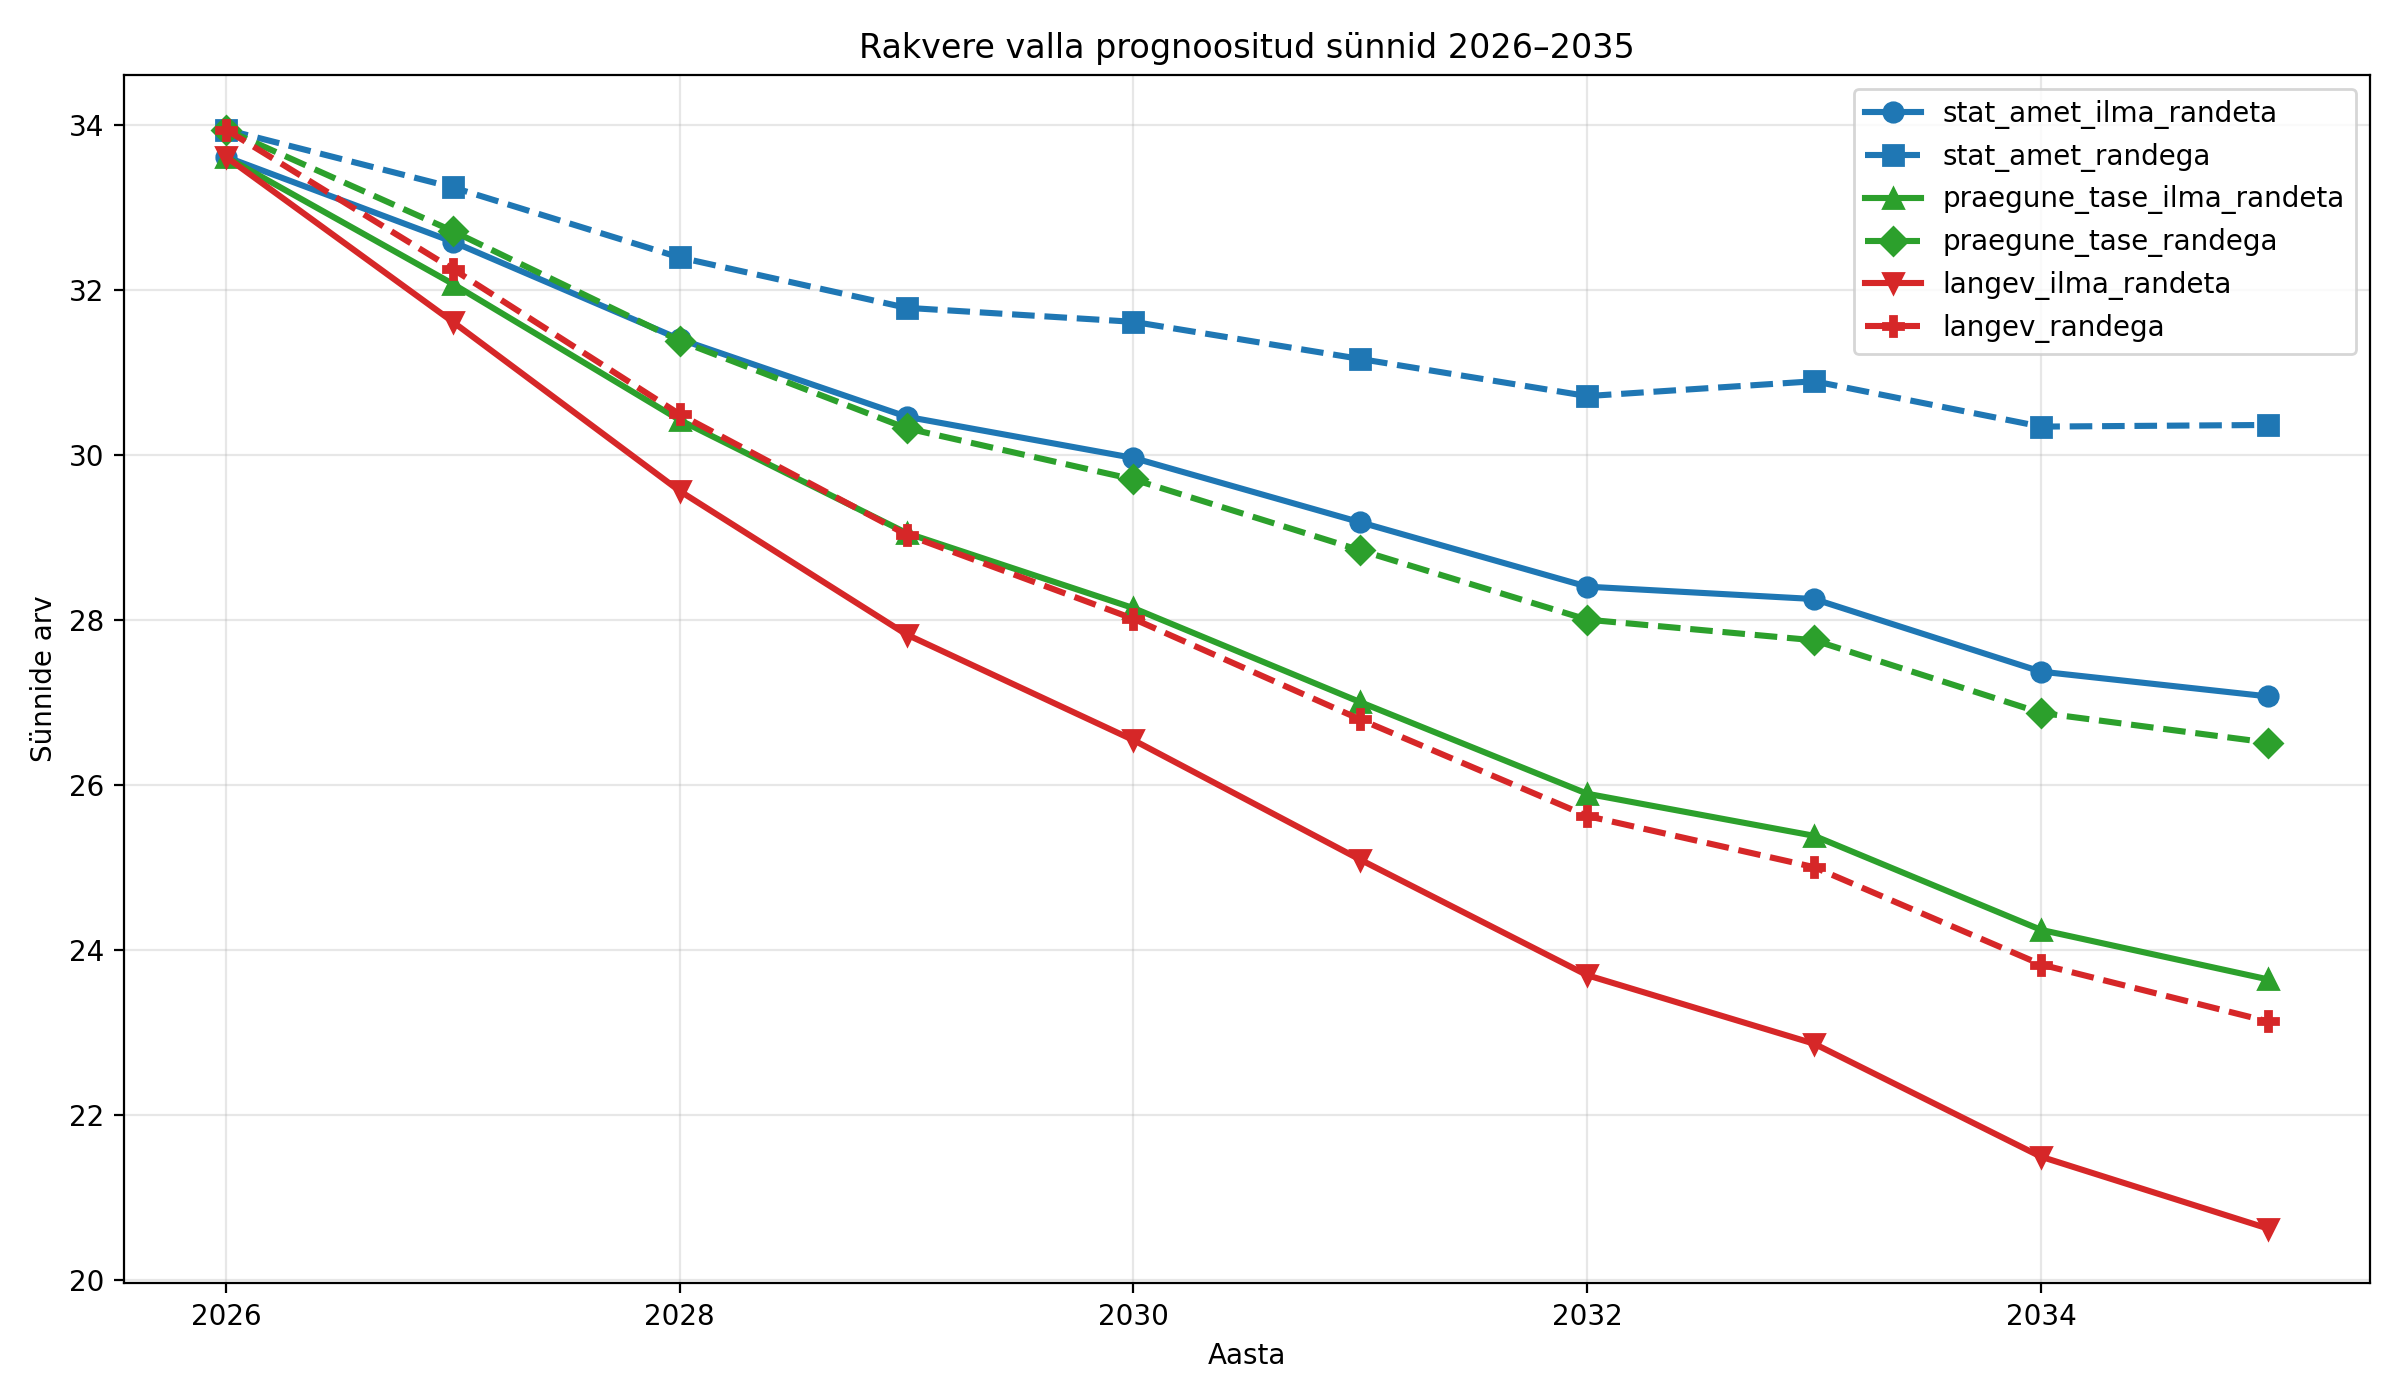

The data file committed next to this chart (first rows):
stsenaarium_sundimus, stsenaarium_ranne, stsenaarium, aasta, eesti_tfr_eeldus, rakvere_kohalik_korrigeerimistegur, prognoositud_synnid, prognoositud_surmad, loomulik_iive, randesaldo, naised_15_49
stat_amet, ilma_randeta, stat_amet_ilma_randeta, 2026, 1.175, 0.938, 33.61, 188.5, -154.9, 0.0, 1168
stat_amet, ilma_randeta, stat_amet_ilma_randeta, 2027, 1.194, 0.938, 32.58, 184.4, -151.8, 0.0, 1139
stat_amet, ilma_randeta, stat_amet_ilma_randeta, 2028, 1.213, 0.938, 31.4, 179.8, -148.4, 0.0, 1100
stat_amet, ilma_randeta, stat_amet_ilma_randeta, 2029, 1.232, 0.938, 30.46, 176, -145.5, 0.0, 1075
stat_amet, ilma_randeta, stat_amet_ilma_randeta, 2030, 1.251, 0.938, 29.96, 174.6, -144.6, 0.0, 1045
stat_amet, ilma_randeta, stat_amet_ilma_randeta, 2031, 1.27, 0.938, 29.18, 167.1, -137.9, 0.0, 1014
stat_amet, ilma_randeta, stat_amet_ilma_randeta, 2032, 1.289, 0.938, 28.4, 171.7, -143.2, 0.0, 977.3
stat_amet, ilma_randeta, stat_amet_ilma_randeta, 2033, 1.308, 0.938, 28.25, 161.9, -133.6, 0.0, 947.7
stat_amet, ilma_randeta, stat_amet_ilma_randeta, 2034, 1.327, 0.938, 27.37, 161.1, -133.7, 0.0, 915.2
stat_amet, ilma_randeta, stat_amet_ilma_randeta, 2035, 1.346, 0.938, 27.07, 158.4, -131.3, 0.0, 885.4
stat_amet, randega, stat_amet_randega, 2026, 1.175, 0.938, 33.94, 188.5, -154.6, 63.33, 1179
stat_amet, randega, stat_amet_randega, 2027, 1.194, 0.938, 33.24, 189.3, -156.1, 63.33, 1160
stat_amet, randega, stat_amet_randega, 2028, 1.213, 0.938, 32.39, 188.5, -156.1, 63.33, 1131
stat_amet, randega, stat_amet_randega, 2029, 1.232, 0.938, 31.78, 187.6, -155.8, 63.33, 1116
stat_amet, randega, stat_amet_randega, 2030, 1.251, 0.938, 31.61, 188.8, -157.1, 63.33, 1095
stat_amet, randega, stat_amet_randega, 2031, 1.27, 0.938, 31.16, 183.6, -152.4, 63.33, 1073
stat_amet, randega, stat_amet_randega, 2032, 1.289, 0.938, 30.71, 190.2, -159.5, 63.33, 1045
stat_amet, randega, stat_amet_randega, 2033, 1.308, 0.938, 30.89, 182.4, -151.6, 63.33, 1025
stat_amet, randega, stat_amet_randega, 2034, 1.327, 0.938, 30.34, 183.5, -153.2, 63.33, 1001
stat_amet, randega, stat_amet_randega, 2035, 1.346, 0.938, 30.36, 182.6, -152.2, 63.33, 979.2
praegune_tase, ilma_randeta, praegune_tase_ilma_randeta, 2026, 1.175, 0.938, 33.61, 188.5, -154.9, 0.0, 1168
praegune_tase, ilma_randeta, praegune_tase_ilma_randeta, 2027, 1.175, 0.938, 32.07, 184.4, -152.3, 0.0, 1139
praegune_tase, ilma_randeta, praegune_tase_ilma_randeta, 2028, 1.175, 0.938, 30.42, 179.8, -149.4, 0.0, 1100
praegune_tase, ilma_randeta, praegune_tase_ilma_randeta, 2029, 1.175, 0.938, 29.05, 176, -146.9, 0.0, 1075
praegune_tase, ilma_randeta, praegune_tase_ilma_randeta, 2030, 1.175, 0.938, 28.14, 174.5, -146.4, 0.0, 1045
praegune_tase, ilma_randeta, praegune_tase_ilma_randeta, 2031, 1.175, 0.938, 27.0, 167, -140, 0.0, 1014
praegune_tase, ilma_randeta, praegune_tase_ilma_randeta, 2032, 1.175, 0.938, 25.89, 171.6, -145.7, 0.0, 977.3
praegune_tase, ilma_randeta, praegune_tase_ilma_randeta, 2033, 1.175, 0.938, 25.38, 161.8, -136.4, 0.0, 947.7
praegune_tase, ilma_randeta, praegune_tase_ilma_randeta, 2034, 1.175, 0.938, 24.24, 161, -136.7, 0.0, 915.2
praegune_tase, ilma_randeta, praegune_tase_ilma_randeta, 2035, 1.175, 0.938, 23.64, 158.2, -134.6, 0.0, 885.4
praegune_tase, randega, praegune_tase_randega, 2026, 1.175, 0.938, 33.94, 188.5, -154.6, 63.33, 1179
praegune_tase, randega, praegune_tase_randega, 2027, 1.175, 0.938, 32.71, 189.3, -156.6, 63.33, 1160
praegune_tase, randega, praegune_tase_randega, 2028, 1.175, 0.938, 31.38, 188.5, -157.1, 63.33, 1131
praegune_tase, randega, praegune_tase_randega, 2029, 1.175, 0.938, 30.32, 187.6, -157.3, 63.33, 1116
praegune_tase, randega, praegune_tase_randega, 2030, 1.175, 0.938, 29.7, 188.7, -159, 63.33, 1095
praegune_tase, randega, praegune_tase_randega, 2031, 1.175, 0.938, 28.84, 183.5, -154.7, 63.33, 1073
praegune_tase, randega, praegune_tase_randega, 2032, 1.175, 0.938, 28.0, 190.2, -162.2, 63.33, 1045
praegune_tase, randega, praegune_tase_randega, 2033, 1.175, 0.938, 27.75, 182.4, -154.6, 63.33, 1025
praegune_tase, randega, praegune_tase_randega, 2034, 1.175, 0.938, 26.87, 183.4, -156.6, 63.33, 1001
praegune_tase, randega, praegune_tase_randega, 2035, 1.175, 0.938, 26.51, 182.4, -155.9, 63.33, 979.2
langev, ilma_randeta, langev_ilma_randeta, 2026, 1.175, 0.938, 33.61, 188.5, -154.9, 0.0, 1168
langev, ilma_randeta, langev_ilma_randeta, 2027, 1.158, 0.938, 31.61, 184.4, -152.8, 0.0, 1139
langev, ilma_randeta, langev_ilma_randeta, 2028, 1.142, 0.938, 29.56, 179.8, -150.2, 0.0, 1100
langev, ilma_randeta, langev_ilma_randeta, 2029, 1.125, 0.938, 27.82, 176, -148.2, 0.0, 1075
langev, ilma_randeta, langev_ilma_randeta, 2030, 1.108, 0.938, 26.54, 174.5, -148, 0.0, 1045
langev, ilma_randeta, langev_ilma_randeta, 2031, 1.092, 0.938, 25.09, 167, -141.9, 0.0, 1014
langev, ilma_randeta, langev_ilma_randeta, 2032, 1.075, 0.938, 23.69, 171.5, -147.8, 0.0, 977.3
langev, ilma_randeta, langev_ilma_randeta, 2033, 1.058, 0.938, 22.86, 161.7, -138.8, 0.0, 947.7
langev, ilma_randeta, langev_ilma_randeta, 2034, 1.042, 0.938, 21.49, 160.9, -139.4, 0.0, 915.2
langev, ilma_randeta, langev_ilma_randeta, 2035, 1.025, 0.938, 20.62, 158.1, -137.5, 0.0, 885.4
langev, randega, langev_randega, 2026, 1.175, 0.938, 33.94, 188.5, -154.6, 63.33, 1179
langev, randega, langev_randega, 2027, 1.158, 0.938, 32.25, 189.3, -157.1, 63.33, 1160
langev, randega, langev_randega, 2028, 1.142, 0.938, 30.49, 188.5, -158, 63.33, 1131
langev, randega, langev_randega, 2029, 1.125, 0.938, 29.03, 187.6, -158.6, 63.33, 1116
langev, randega, langev_randega, 2030, 1.108, 0.938, 28.01, 188.7, -160.7, 63.33, 1095
langev, randega, langev_randega, 2031, 1.092, 0.938, 26.79, 183.5, -156.7, 63.33, 1073
langev, randega, langev_randega, 2032, 1.075, 0.938, 25.62, 190.1, -164.5, 63.33, 1045
langev, randega, langev_randega, 2033, 1.058, 0.938, 25.0, 182.3, -157.3, 63.33, 1025
langev, randega, langev_randega, 2034, 1.042, 0.938, 23.82, 183.3, -159.5, 63.33, 1001
langev, randega, langev_randega, 2035, 1.025, 0.938, 23.13, 182.3, -159.2, 63.33, 979.2
